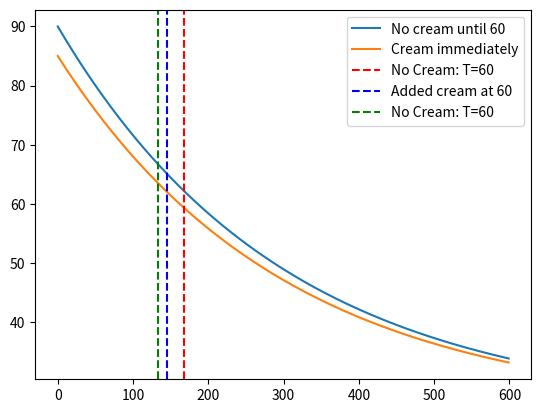

This chart was generated by the following Python code:
# -*- coding: utf-8 -*-
"""
Created on Thu Aug 31 11:12:39 2023
[redacted]

Coffee Example
"""

import numpy as np
import matplotlib.pyplot as plt

# Create a time array:
tfinal, tstep = 600, 1
time = np.arange(0, tfinal, tstep)

def tempsolve(time, k=1./300, T_env=25, T_init=90):
    '''
    This function takes an array of times and returns an array of 
    temperatures corresponding to each time.
    -------
    Parameters
    ==========
    time = numpy array of times
        Array of time inputs for which you want corresponding temps
    
    
    Other Parameters
    ================
    
    
    Returns
    =========
    

    '''
    
    temp  = T_env + ((T_init-T_env)* np.exp(-k * time))
    
    return temp

def time_to_temp(T_targ, k = 1/300, T_env=20, T_init=90):
    
    '''
    '''
    return (-1/k) * np.log((T_targ - T_env)/(T_init - T_env))

T_cream = tempsolve(time, T_init=85)
T_nocream = tempsolve(time, T_init=90)

# Time until drinkable
t_cream = time_to_temp(60, T_init = 85) #Add cream right away
t_nocream = time_to_temp(60, T_init = 90) #Add cream at 60
t_smart = time_to_temp(65, T_init = 90) #Add cream once at 65
    
#Create figure and axis
fig, ax = plt.subplots(1,1)

ax.plot(time, T_nocream, label="No cream until 60")
ax.plot(time, T_cream, label="Cream immediately")

    
ax.axvline(t_nocream, c='red', ls='--', label='No Cream: T=60')
ax.axvline(t_cream, c='blue', ls='--', label='Added cream at 60')
ax.axvline(t_smart, c='green', ls='--', label='No Cream: T=60')

ax.legend(loc='best')


    
    
    
    
    
    
    